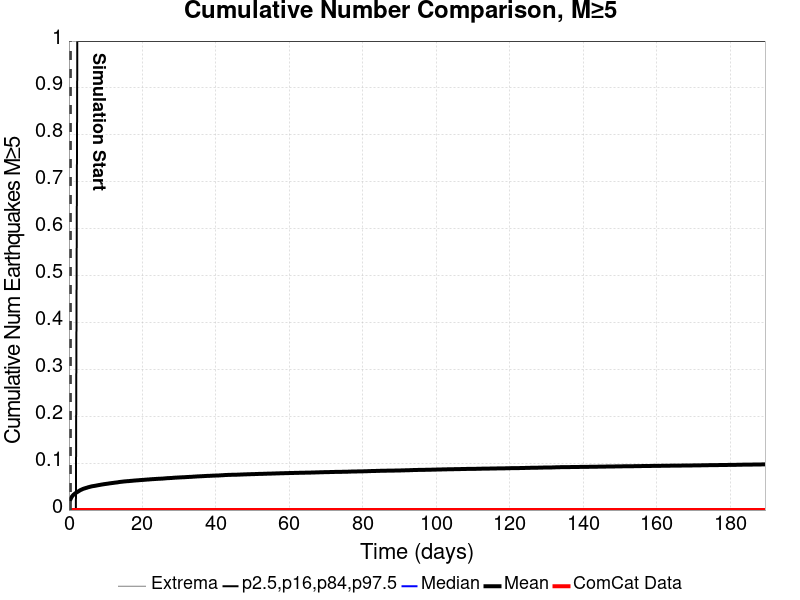

The file beside this chart, header and first rows:
Time (days), ComCat Data, Simulation Mean, Simulation Median, Simulation Mode, Simulation Minimum, Simulation Maximum, 2.5 %-ile, 16 %-ile, 84 %-ile, 97.5 %-ile
0.0, 0.0, , , , , , , , , 
0.3796, 0.0, 0.02224, 0.0, 0.0, 0.0, 20.0, 0.0, 0.0, 0.0, 0.0
0.7591, 0.0, 0.0282, 0.0, 0.0, 0.0, 21.0, 0.0, 0.0, 0.0, 0.0
1.139, 0.0, 0.0319, 0.0, 0.0, 0.0, 23.0, 0.0, 0.0, 0.0, 0.0
1.518, 0.0, 0.03445, 0.0, 0.0, 0.0, 23.0, 0.0, 0.0, 0.0, 0.0
1.898, 0.0, 0.03669, 0.0, 0.0, 0.0, 23.0, 0.0, 0.0, 0.0, 0.0
2.277, 0.0, 0.03849, 0.0, 0.0, 0.0, 24.0, 0.0, 0.0, 0.0, 1.0
2.657, 0.0, 0.04026, 0.0, 0.0, 0.0, 24.0, 0.0, 0.0, 0.0, 1.0
3.036, 0.0, 0.04221, 0.0, 0.0, 0.0, 25.0, 0.0, 0.0, 0.0, 1.0
3.416, 0.0, 0.04356, 0.0, 0.0, 0.0, 29.0, 0.0, 0.0, 0.0, 1.0
3.796, 0.0, 0.04499, 0.0, 0.0, 0.0, 29.0, 0.0, 0.0, 0.0, 1.0
4.175, 0.0, 0.04599, 0.0, 0.0, 0.0, 29.0, 0.0, 0.0, 0.0, 1.0
4.555, 0.0, 0.04691, 0.0, 0.0, 0.0, 29.0, 0.0, 0.0, 0.0, 1.0
4.934, 0.0, 0.04782, 0.0, 0.0, 0.0, 29.0, 0.0, 0.0, 0.0, 1.0
5.314, 0.0, 0.04876, 0.0, 0.0, 0.0, 29.0, 0.0, 0.0, 0.0, 1.0
5.693, 0.0, 0.04953, 0.0, 0.0, 0.0, 29.0, 0.0, 0.0, 0.0, 1.0
6.073, 0.0, 0.05034, 0.0, 0.0, 0.0, 29.0, 0.0, 0.0, 0.0, 1.0
6.452, 0.0, 0.05092, 0.0, 0.0, 0.0, 29.0, 0.0, 0.0, 0.0, 1.0
6.832, 0.0, 0.0514, 0.0, 0.0, 0.0, 29.0, 0.0, 0.0, 0.0, 1.0
7.211, 0.0, 0.05185, 0.0, 0.0, 0.0, 29.0, 0.0, 0.0, 0.0, 1.0
7.591, 0.0, 0.05247, 0.0, 0.0, 0.0, 29.0, 0.0, 0.0, 0.0, 1.0
7.971, 0.0, 0.05306, 0.0, 0.0, 0.0, 29.0, 0.0, 0.0, 0.0, 1.0
8.35, 0.0, 0.05355, 0.0, 0.0, 0.0, 29.0, 0.0, 0.0, 0.0, 1.0
8.73, 0.0, 0.05413, 0.0, 0.0, 0.0, 29.0, 0.0, 0.0, 0.0, 1.0
9.109, 0.0, 0.05462, 0.0, 0.0, 0.0, 30.0, 0.0, 0.0, 0.0, 1.0
9.489, 0.0, 0.05513, 0.0, 0.0, 0.0, 31.0, 0.0, 0.0, 0.0, 1.0
9.868, 0.0, 0.05556, 0.0, 0.0, 0.0, 31.0, 0.0, 0.0, 0.0, 1.0
10.25, 0.0, 0.05594, 0.0, 0.0, 0.0, 31.0, 0.0, 0.0, 0.0, 1.0
10.63, 0.0, 0.05635, 0.0, 0.0, 0.0, 31.0, 0.0, 0.0, 0.0, 1.0
11.01, 0.0, 0.05689, 0.0, 0.0, 0.0, 31.0, 0.0, 0.0, 0.0, 1.0
11.39, 0.0, 0.05725, 0.0, 0.0, 0.0, 32.0, 0.0, 0.0, 0.0, 1.0
11.77, 0.0, 0.05767, 0.0, 0.0, 0.0, 33.0, 0.0, 0.0, 0.0, 1.0
12.15, 0.0, 0.05799, 0.0, 0.0, 0.0, 34.0, 0.0, 0.0, 0.0, 1.0
12.53, 0.0, 0.05847, 0.0, 0.0, 0.0, 34.0, 0.0, 0.0, 0.0, 1.0
12.9, 0.0, 0.05879, 0.0, 0.0, 0.0, 36.0, 0.0, 0.0, 0.0, 1.0
13.28, 0.0, 0.05915, 0.0, 0.0, 0.0, 36.0, 0.0, 0.0, 0.0, 1.0
13.66, 0.0, 0.05977, 0.0, 0.0, 0.0, 36.0, 0.0, 0.0, 0.0, 1.0
14.04, 0.0, 0.06008, 0.0, 0.0, 0.0, 36.0, 0.0, 0.0, 0.0, 1.0
14.42, 0.0, 0.06041, 0.0, 0.0, 0.0, 36.0, 0.0, 0.0, 0.0, 1.0
14.8, 0.0, 0.06078, 0.0, 0.0, 0.0, 36.0, 0.0, 0.0, 0.0, 1.0
15.18, 0.0, 0.06111, 0.0, 0.0, 0.0, 41.0, 0.0, 0.0, 0.0, 1.0
15.56, 0.0, 0.06137, 0.0, 0.0, 0.0, 41.0, 0.0, 0.0, 0.0, 1.0
15.94, 0.0, 0.06162, 0.0, 0.0, 0.0, 41.0, 0.0, 0.0, 0.0, 1.0
16.32, 0.0, 0.06179, 0.0, 0.0, 0.0, 43.0, 0.0, 0.0, 0.0, 1.0
16.7, 0.0, 0.06212, 0.0, 0.0, 0.0, 43.0, 0.0, 0.0, 0.0, 1.0
17.08, 0.0, 0.06237, 0.0, 0.0, 0.0, 43.0, 0.0, 0.0, 0.0, 1.0
17.46, 0.0, 0.06266, 0.0, 0.0, 0.0, 43.0, 0.0, 0.0, 0.0, 1.0
17.84, 0.0, 0.06294, 0.0, 0.0, 0.0, 43.0, 0.0, 0.0, 0.0, 1.0
18.22, 0.0, 0.06318, 0.0, 0.0, 0.0, 43.0, 0.0, 0.0, 0.0, 1.0
18.6, 0.0, 0.06339, 0.0, 0.0, 0.0, 43.0, 0.0, 0.0, 0.0, 1.0
18.98, 0.0, 0.06362, 0.0, 0.0, 0.0, 43.0, 0.0, 0.0, 0.0, 1.0
19.36, 0.0, 0.06387, 0.0, 0.0, 0.0, 43.0, 0.0, 0.0, 0.0, 1.0
19.74, 0.0, 0.06414, 0.0, 0.0, 0.0, 43.0, 0.0, 0.0, 0.0, 1.0
20.12, 0.0, 0.06433, 0.0, 0.0, 0.0, 43.0, 0.0, 0.0, 0.0, 1.0
20.5, 0.0, 0.06451, 0.0, 0.0, 0.0, 43.0, 0.0, 0.0, 0.0, 1.0
20.88, 0.0, 0.06479, 0.0, 0.0, 0.0, 44.0, 0.0, 0.0, 0.0, 1.0
21.25, 0.0, 0.06503, 0.0, 0.0, 0.0, 44.0, 0.0, 0.0, 0.0, 1.0
21.63, 0.0, 0.06515, 0.0, 0.0, 0.0, 44.0, 0.0, 0.0, 0.0, 1.0
22.01, 0.0, 0.06547, 0.0, 0.0, 0.0, 44.0, 0.0, 0.0, 0.0, 1.0
22.39, 0.0, 0.06572, 0.0, 0.0, 0.0, 44.0, 0.0, 0.0, 0.0, 1.0
... 440 more rows
